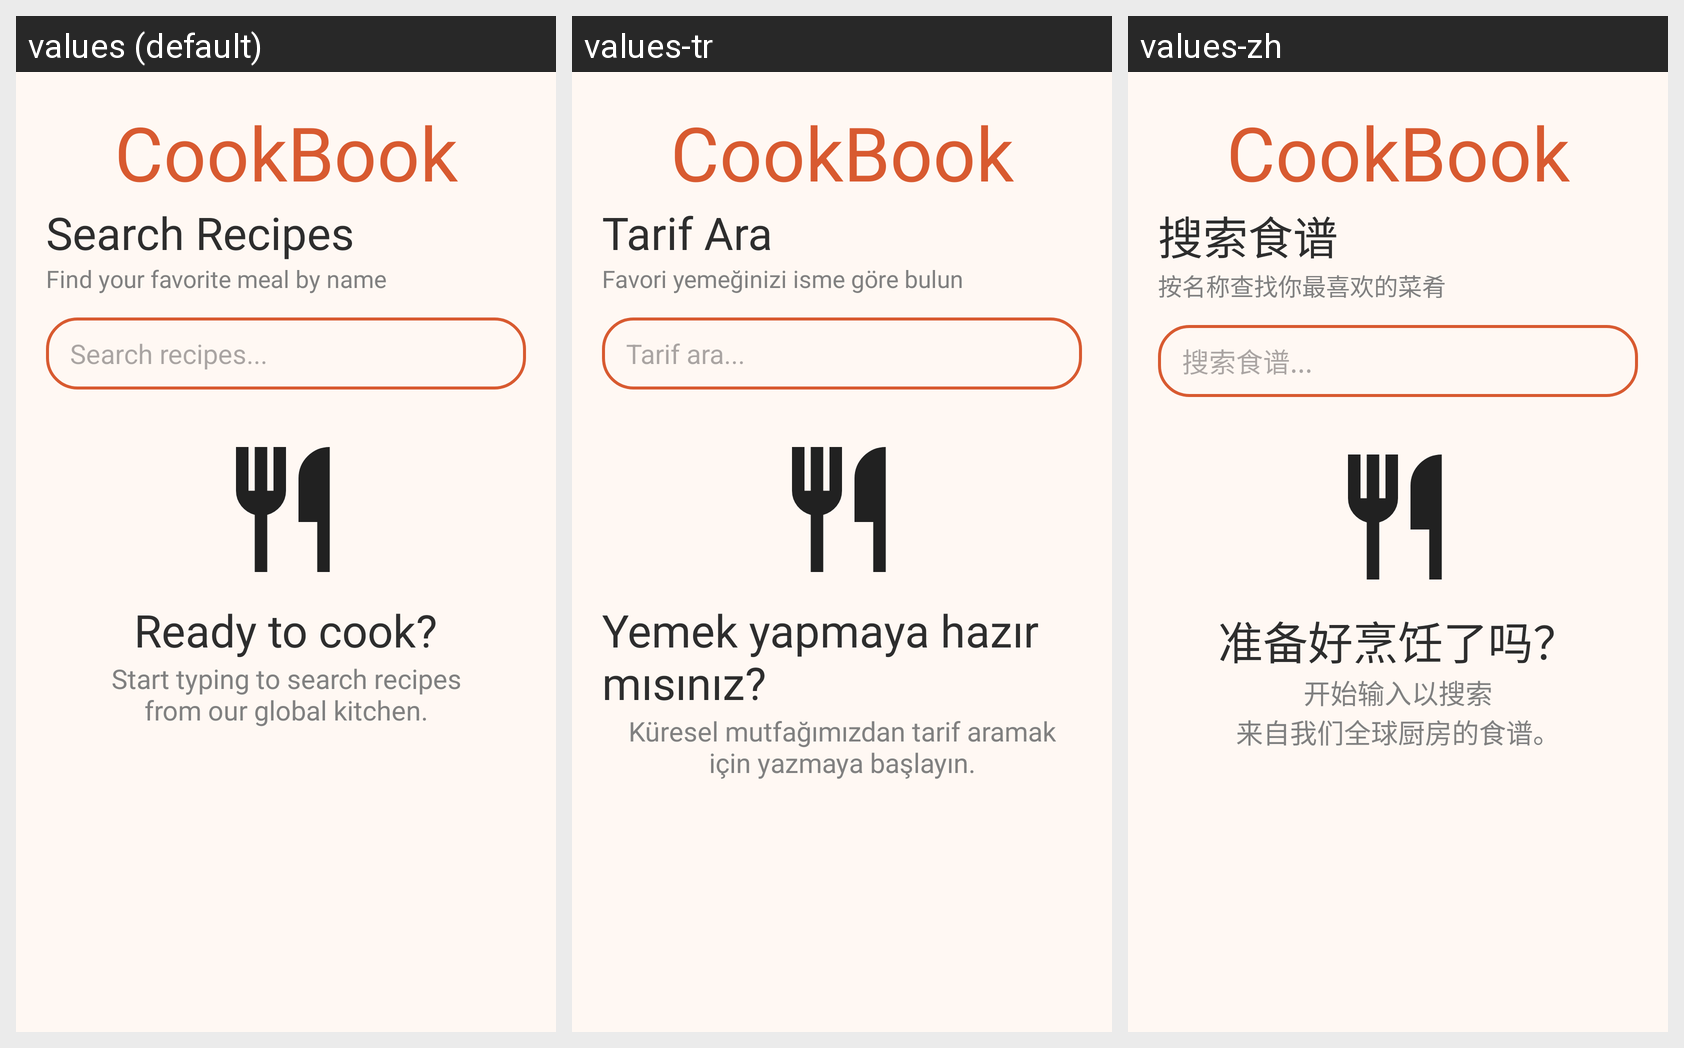

The Android screen above is rendered under several locales of the same app. Produce the string resources it draws, with the default and per-locale values.
Android screen res/layout/fragment_search.xml rendered under 3 locales, left to right: values (default), values-tr, values-zh. Device: Nexus 5 (rendered at 1080×1920; each locale shown at half size, 540×960, under a caption strip naming it); theme Theme.CookBook.
Other locales in the repository, not shown: values-de, values-fr, values-ru.
Strings drawn on this screen, with the default value and each locale's value (text and hints the layout hard-codes, and strings that could not be matched under every locale, appear in the picture but are not listed):

app_name
  values: CookBook
  values-tr: CookBook  [not translated; the default value is used]
  values-zh: CookBook  [not translated; the default value is used]

search_recipes
  values: Search Recipes
  values-tr: Tarif Ara
  values-zh: 搜索食谱

find_your_favorite_meal_by_name
  values: Find your favorite meal by name
  values-tr: Favori yemeğinizi isme göre bulun
  values-zh: 按名称查找你最喜欢的菜肴

home_page_query_hint
  values: Search recipes...
  values-tr: Tarif ara...
  values-zh: 搜索食谱...

ready_to_cook
  values: Ready to cook?
  values-tr: Yemek yapmaya hazır mısınız?
  values-zh: 准备好烹饪了吗？

ready_to_cook_description
  values: Start typing to search recipes
      from our global kitchen.
  values-tr: Küresel mutfağımızdan tarif aramak
      için yazmaya başlayın.
  values-zh: 开始输入以搜索
      来自我们全球厨房的食谱。
